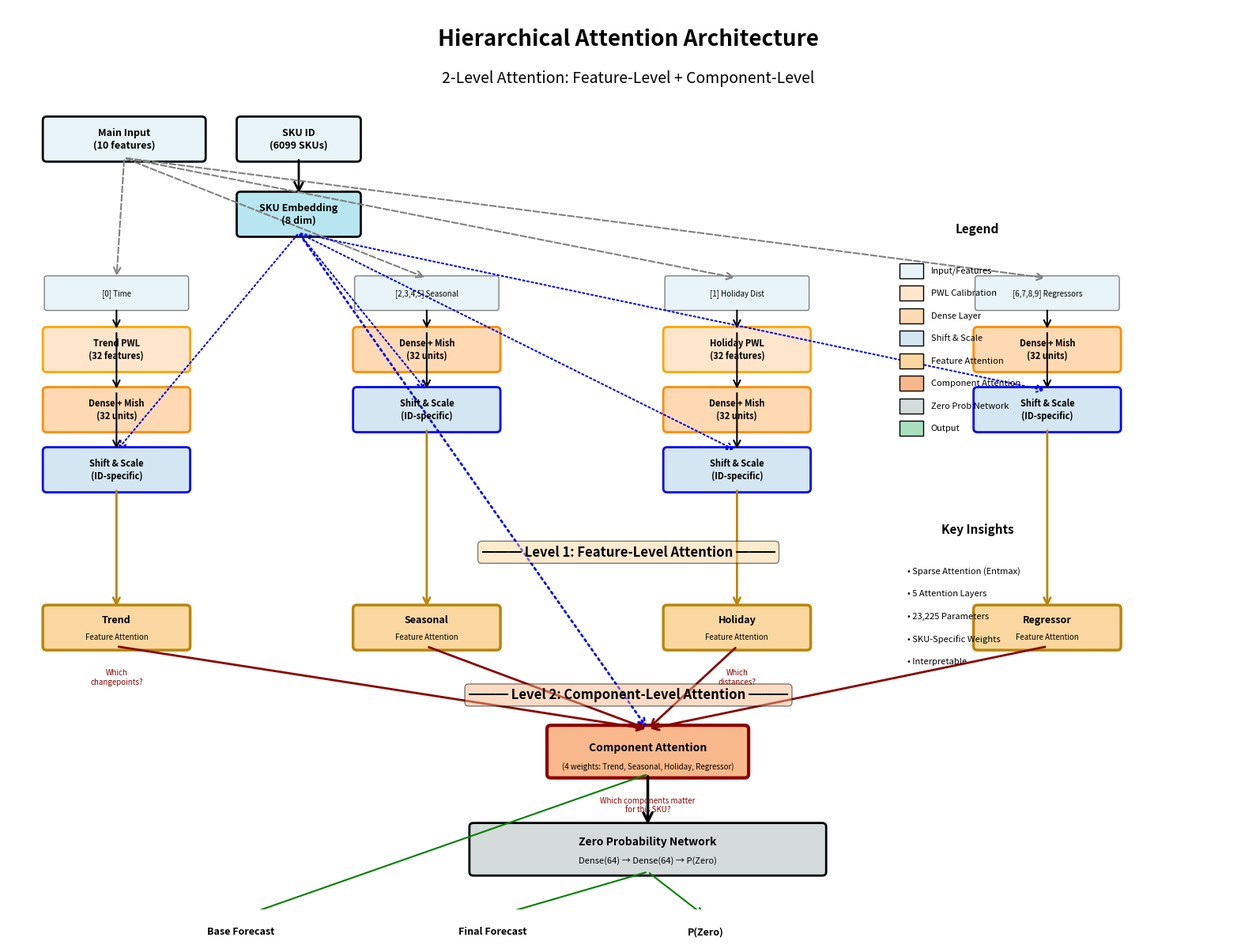

The matplotlib source for this figure:
"""
Visualize the Hierarchical Attention Architecture.

This script generates a visual diagram of the 2-level hierarchical attention
architecture used for intermittent demand forecasting.
"""

import matplotlib.pyplot as plt
import matplotlib.patches as patches
from matplotlib.patches import FancyBboxPatch, FancyArrowPatch
import numpy as np

def create_architecture_diagram():
    """Create a comprehensive architecture diagram."""
    
    fig, ax = plt.subplots(figsize=(16, 12))
    ax.set_xlim(0, 16)
    ax.set_ylim(0, 12)
    ax.axis('off')
    
    # Color scheme
    colors = {
        'input': '#E8F4F8',
        'embedding': '#B8E6F0',
        'pwl': '#FFE5CC',
        'dense': '#FFD9B3',
        'shift_scale': '#D4E6F1',
        'attention_feature': '#FAD7A0',
        'attention_component': '#F8B88B',
        'zero_prob': '#D5DBDB',
        'output': '#A9DFBF'
    }
    
    # Title
    ax.text(8, 11.5, 'Hierarchical Attention Architecture', 
            fontsize=20, weight='bold', ha='center')
    ax.text(8, 11.0, '2-Level Attention: Feature-Level + Component-Level', 
            fontsize=14, ha='center', style='italic')
    
    # ===== INPUT LAYER =====
    y_input = 10.0
    
    # Main input
    main_input = FancyBboxPatch((0.5, y_input), 2, 0.5, 
                                boxstyle="round,pad=0.05", 
                                facecolor=colors['input'], 
                                edgecolor='black', linewidth=2)
    ax.add_patch(main_input)
    ax.text(1.5, y_input + 0.25, 'Main Input\n(10 features)', 
            ha='center', va='center', fontsize=9, weight='bold')
    
    # SKU input
    sku_input = FancyBboxPatch((3, y_input), 1.5, 0.5, 
                               boxstyle="round,pad=0.05", 
                               facecolor=colors['input'], 
                               edgecolor='black', linewidth=2)
    ax.add_patch(sku_input)
    ax.text(3.75, y_input + 0.25, 'SKU ID\n(6099 SKUs)', 
            ha='center', va='center', fontsize=9, weight='bold')
    
    # SKU Embedding
    y_embed = 9.0
    embedding = FancyBboxPatch((3, y_embed), 1.5, 0.5, 
                               boxstyle="round,pad=0.05", 
                               facecolor=colors['embedding'], 
                               edgecolor='black', linewidth=2)
    ax.add_patch(embedding)
    ax.text(3.75, y_embed + 0.25, 'SKU Embedding\n(8 dim)', 
            ha='center', va='center', fontsize=9, weight='bold')
    
    # Arrow from SKU input to embedding
    arrow = FancyArrowPatch((3.75, y_input), (3.75, y_embed + 0.5),
                           arrowstyle='->', mutation_scale=20, 
                           linewidth=2, color='black')
    ax.add_patch(arrow)
    
    # ===== COMPONENT BRANCHES =====
    y_component = 8.0
    components = [
        {'name': 'Trend', 'x': 0.5, 'features': '[0] Time', 'use_pwl': True},
        {'name': 'Seasonal', 'x': 4.5, 'features': '[2,3,4,5] Seasonal', 'use_pwl': False},
        {'name': 'Holiday', 'x': 8.5, 'features': '[1] Holiday Dist', 'use_pwl': True},
        {'name': 'Regressor', 'x': 12.5, 'features': '[6,7,8,9] Regressors', 'use_pwl': False},
    ]
    
    component_outputs = []
    
    for comp in components:
        x = comp['x']
        
        # Feature extraction
        feature_box = FancyBboxPatch((x, y_component), 1.8, 0.4, 
                                     boxstyle="round,pad=0.03", 
                                     facecolor=colors['input'], 
                                     edgecolor='gray', linewidth=1)
        ax.add_patch(feature_box)
        ax.text(x + 0.9, y_component + 0.2, comp['features'], 
                ha='center', va='center', fontsize=7)
        
        # Arrow from main input
        arrow = FancyArrowPatch((1.5, y_input), (x + 0.9, y_component + 0.4),
                               arrowstyle='->', mutation_scale=15, 
                               linewidth=1.5, color='gray', linestyle='--')
        ax.add_patch(arrow)
        
        y_curr = y_component - 0.8
        
        # PWL Calibration (for Trend and Holiday)
        if comp['use_pwl']:
            pwl_box = FancyBboxPatch((x, y_curr), 1.8, 0.5, 
                                     boxstyle="round,pad=0.05", 
                                     facecolor=colors['pwl'], 
                                     edgecolor='orange', linewidth=2)
            ax.add_patch(pwl_box)
            ax.text(x + 0.9, y_curr + 0.25, f'{comp["name"]} PWL\n(32 features)', 
                    ha='center', va='center', fontsize=8, weight='bold')
            
            # Arrow
            arrow = FancyArrowPatch((x + 0.9, y_component), (x + 0.9, y_curr + 0.5),
                                   arrowstyle='->', mutation_scale=15, 
                                   linewidth=1.5, color='black')
            ax.add_patch(arrow)
            y_curr -= 0.8
        
        # Dense layer
        dense_box = FancyBboxPatch((x, y_curr), 1.8, 0.5, 
                                   boxstyle="round,pad=0.05", 
                                   facecolor=colors['dense'], 
                                   edgecolor='darkorange', linewidth=2)
        ax.add_patch(dense_box)
        ax.text(x + 0.9, y_curr + 0.25, f'Dense + Mish\n(32 units)', 
                ha='center', va='center', fontsize=8, weight='bold')
        
        # Arrow
        if comp['use_pwl']:
            arrow = FancyArrowPatch((x + 0.9, y_curr + 1.3), (x + 0.9, y_curr + 0.5),
                                   arrowstyle='->', mutation_scale=15, 
                                   linewidth=1.5, color='black')
        else:
            arrow = FancyArrowPatch((x + 0.9, y_component), (x + 0.9, y_curr + 0.5),
                                   arrowstyle='->', mutation_scale=15, 
                                   linewidth=1.5, color='black')
        ax.add_patch(arrow)
        
        y_curr -= 0.8
        
        # Shift-and-Scale (ID-specific)
        shift_scale_box = FancyBboxPatch((x, y_curr), 1.8, 0.5, 
                                         boxstyle="round,pad=0.05", 
                                         facecolor=colors['shift_scale'], 
                                         edgecolor='blue', linewidth=2)
        ax.add_patch(shift_scale_box)
        ax.text(x + 0.9, y_curr + 0.25, f'Shift & Scale\n(ID-specific)', 
                ha='center', va='center', fontsize=8, weight='bold')
        
        # Arrow from dense
        arrow = FancyArrowPatch((x + 0.9, y_curr + 1.3), (x + 0.9, y_curr + 0.5),
                               arrowstyle='->', mutation_scale=15, 
                               linewidth=1.5, color='black')
        ax.add_patch(arrow)
        
        # Arrow from embedding to shift-scale
        arrow = FancyArrowPatch((3.75, y_embed), (x + 0.9, y_curr + 0.5),
                               arrowstyle='->', mutation_scale=15, 
                               linewidth=1.5, color='blue', linestyle=':')
        ax.add_patch(arrow)
        
        component_outputs.append((x + 0.9, y_curr))
    
    # ===== LEVEL 1: FEATURE-LEVEL ATTENTION =====
    y_feature_attn = 3.5
    
    ax.text(8, y_feature_attn + 1.2, '━━━ Level 1: Feature-Level Attention ━━━', 
            fontsize=12, weight='bold', ha='center', 
            bbox=dict(boxstyle='round', facecolor=colors['attention_feature'], alpha=0.5))
    
    for i, comp in enumerate(components):
        x = comp['x']
        
        # Feature attention box
        attn_box = FancyBboxPatch((x, y_feature_attn), 1.8, 0.5, 
                                  boxstyle="round,pad=0.05", 
                                  facecolor=colors['attention_feature'], 
                                  edgecolor='darkgoldenrod', linewidth=2.5)
        ax.add_patch(attn_box)
        ax.text(x + 0.9, y_feature_attn + 0.35, f'{comp["name"]}', 
                ha='center', va='center', fontsize=9, weight='bold')
        ax.text(x + 0.9, y_feature_attn + 0.12, 'Feature Attention', 
                ha='center', va='center', fontsize=7)
        
        # Arrow from component output
        arrow = FancyArrowPatch((component_outputs[i][0], component_outputs[i][1]), 
                               (x + 0.9, y_feature_attn + 0.5),
                               arrowstyle='->', mutation_scale=15, 
                               linewidth=2, color='darkgoldenrod')
        ax.add_patch(arrow)
        
        # Annotation
        if i == 0:
            ax.text(x + 0.9, y_feature_attn - 0.3, 'Which\nchangepoints?', 
                    ha='center', va='top', fontsize=7, style='italic', color='darkred')
        elif i == 2:
            ax.text(x + 0.9, y_feature_attn - 0.3, 'Which\ndistances?', 
                    ha='center', va='top', fontsize=7, style='italic', color='darkred')
    
    # ===== LEVEL 2: COMPONENT-LEVEL ATTENTION =====
    y_component_attn = 1.8
    x_component_attn = 7
    
    ax.text(8, y_component_attn + 1.0, '━━━ Level 2: Component-Level Attention ━━━', 
            fontsize=12, weight='bold', ha='center',
            bbox=dict(boxstyle='round', facecolor=colors['attention_component'], alpha=0.5))
    
    # Component attention box
    comp_attn_box = FancyBboxPatch((x_component_attn, y_component_attn), 2.5, 0.6, 
                                   boxstyle="round,pad=0.05", 
                                   facecolor=colors['attention_component'], 
                                   edgecolor='darkred', linewidth=3)
    ax.add_patch(comp_attn_box)
    ax.text(x_component_attn + 1.25, y_component_attn + 0.35, 'Component Attention', 
            ha='center', va='center', fontsize=10, weight='bold')
    ax.text(x_component_attn + 1.25, y_component_attn + 0.1, '(4 weights: Trend, Seasonal, Holiday, Regressor)', 
            ha='center', va='center', fontsize=7)
    
    # Arrows from feature attention to component attention
    for i, comp in enumerate(components):
        x = comp['x']
        arrow = FancyArrowPatch((x + 0.9, y_feature_attn), 
                               (x_component_attn + 1.25, y_component_attn + 0.6),
                               arrowstyle='->', mutation_scale=15, 
                               linewidth=2, color='darkred')
        ax.add_patch(arrow)
    
    # Arrow from embedding to component attention
    arrow = FancyArrowPatch((3.75, y_embed), (x_component_attn + 1.25, y_component_attn + 0.6),
                           arrowstyle='->', mutation_scale=15, 
                           linewidth=2, color='blue', linestyle=':')
    ax.add_patch(arrow)
    
    # Annotation
    ax.text(x_component_attn + 1.25, y_component_attn - 0.3, 
            'Which components matter\nfor this SKU?', 
            ha='center', va='top', fontsize=7, style='italic', color='darkred')
    
    # ===== ZERO PROBABILITY NETWORK =====
    y_zero = 0.5
    x_zero = 6
    
    zero_box = FancyBboxPatch((x_zero, y_zero), 4.5, 0.6, 
                              boxstyle="round,pad=0.05", 
                              facecolor=colors['zero_prob'], 
                              edgecolor='black', linewidth=2)
    ax.add_patch(zero_box)
    ax.text(x_zero + 2.25, y_zero + 0.4, 'Zero Probability Network', 
            ha='center', va='center', fontsize=10, weight='bold')
    ax.text(x_zero + 2.25, y_zero + 0.15, 'Dense(64) → Dense(64) → P(Zero)', 
            ha='center', va='center', fontsize=8)
    
    # Arrow from component attention to zero prob
    arrow = FancyArrowPatch((x_component_attn + 1.25, y_component_attn), 
                           (x_zero + 2.25, y_zero + 0.6),
                           arrowstyle='->', mutation_scale=20, 
                           linewidth=2.5, color='black')
    ax.add_patch(arrow)
    
    # ===== OUTPUTS =====
    y_output = -0.5
    
    # Base forecast
    base_box = FancyBboxPatch((2, y_output), 2, 0.4, 
                              boxstyle="round,pad=0.05", 
                              facecolor=colors['output'], 
                              edgecolor='green', linewidth=2)
    ax.add_patch(base_box)
    ax.text(3, y_output + 0.2, 'Base Forecast', 
            ha='center', va='center', fontsize=9, weight='bold')
    
    # Final forecast
    final_box = FancyBboxPatch((5, y_output), 2.5, 0.4, 
                               boxstyle="round,pad=0.05", 
                               facecolor=colors['output'], 
                               edgecolor='green', linewidth=2)
    ax.add_patch(final_box)
    ax.text(6.25, y_output + 0.2, 'Final Forecast', 
            ha='center', va='center', fontsize=9, weight='bold')
    
    # Zero probability output
    zero_out_box = FancyBboxPatch((8, y_output), 2, 0.4, 
                                  boxstyle="round,pad=0.05", 
                                  facecolor=colors['output'], 
                                  edgecolor='green', linewidth=2)
    ax.add_patch(zero_out_box)
    ax.text(9, y_output + 0.2, 'P(Zero)', 
            ha='center', va='center', fontsize=9, weight='bold')
    
    # Arrows to outputs
    arrow = FancyArrowPatch((x_component_attn + 1.25, y_component_attn), 
                           (3, y_output + 0.4),
                           arrowstyle='->', mutation_scale=15, 
                           linewidth=1.5, color='green')
    ax.add_patch(arrow)
    
    arrow = FancyArrowPatch((x_zero + 2.25, y_zero), 
                           (6.25, y_output + 0.4),
                           arrowstyle='->', mutation_scale=15, 
                           linewidth=1.5, color='green')
    ax.add_patch(arrow)
    
    arrow = FancyArrowPatch((x_zero + 2.25, y_zero), 
                           (9, y_output + 0.4),
                           arrowstyle='->', mutation_scale=15, 
                           linewidth=1.5, color='green')
    ax.add_patch(arrow)
    
    # ===== LEGEND =====
    legend_x = 11.5
    legend_y = 8.5
    
    ax.text(legend_x + 1, legend_y + 0.5, 'Legend', 
            fontsize=11, weight='bold', ha='center')
    
    legend_items = [
        ('Input/Features', colors['input']),
        ('PWL Calibration', colors['pwl']),
        ('Dense Layer', colors['dense']),
        ('Shift & Scale', colors['shift_scale']),
        ('Feature Attention', colors['attention_feature']),
        ('Component Attention', colors['attention_component']),
        ('Zero Prob Network', colors['zero_prob']),
        ('Output', colors['output']),
    ]
    
    for i, (label, color) in enumerate(legend_items):
        y = legend_y - 0.3 * i
        rect = patches.Rectangle((legend_x, y - 0.1), 0.3, 0.2, 
                                 facecolor=color, edgecolor='black', linewidth=1)
        ax.add_patch(rect)
        ax.text(legend_x + 0.4, y, label, fontsize=8, va='center')
    
    # ===== KEY INSIGHTS =====
    insights_x = 11.5
    insights_y = 4.5
    
    ax.text(insights_x + 1, insights_y + 0.5, 'Key Insights', 
            fontsize=11, weight='bold', ha='center')
    
    insights = [
        '• Sparse Attention (Entmax)',
        '• 5 Attention Layers',
        '• 23,225 Parameters',
        '• SKU-Specific Weights',
        '• Interpretable',
    ]
    
    for i, insight in enumerate(insights):
        y = insights_y - 0.3 * i
        ax.text(insights_x + 0.1, y, insight, fontsize=8, va='center')
    
    plt.tight_layout()
    return fig

if __name__ == '__main__':
    print("Generating hierarchical attention architecture diagram...")
    
    fig = create_architecture_diagram()
    
    # Save
    output_file = 'hierarchical_attention_architecture.png'
    fig.savefig(output_file, dpi=300, bbox_inches='tight', facecolor='white')
    print(f"✓ Architecture diagram saved: {output_file}")
    
    plt.close()
    print("\nDone!")
